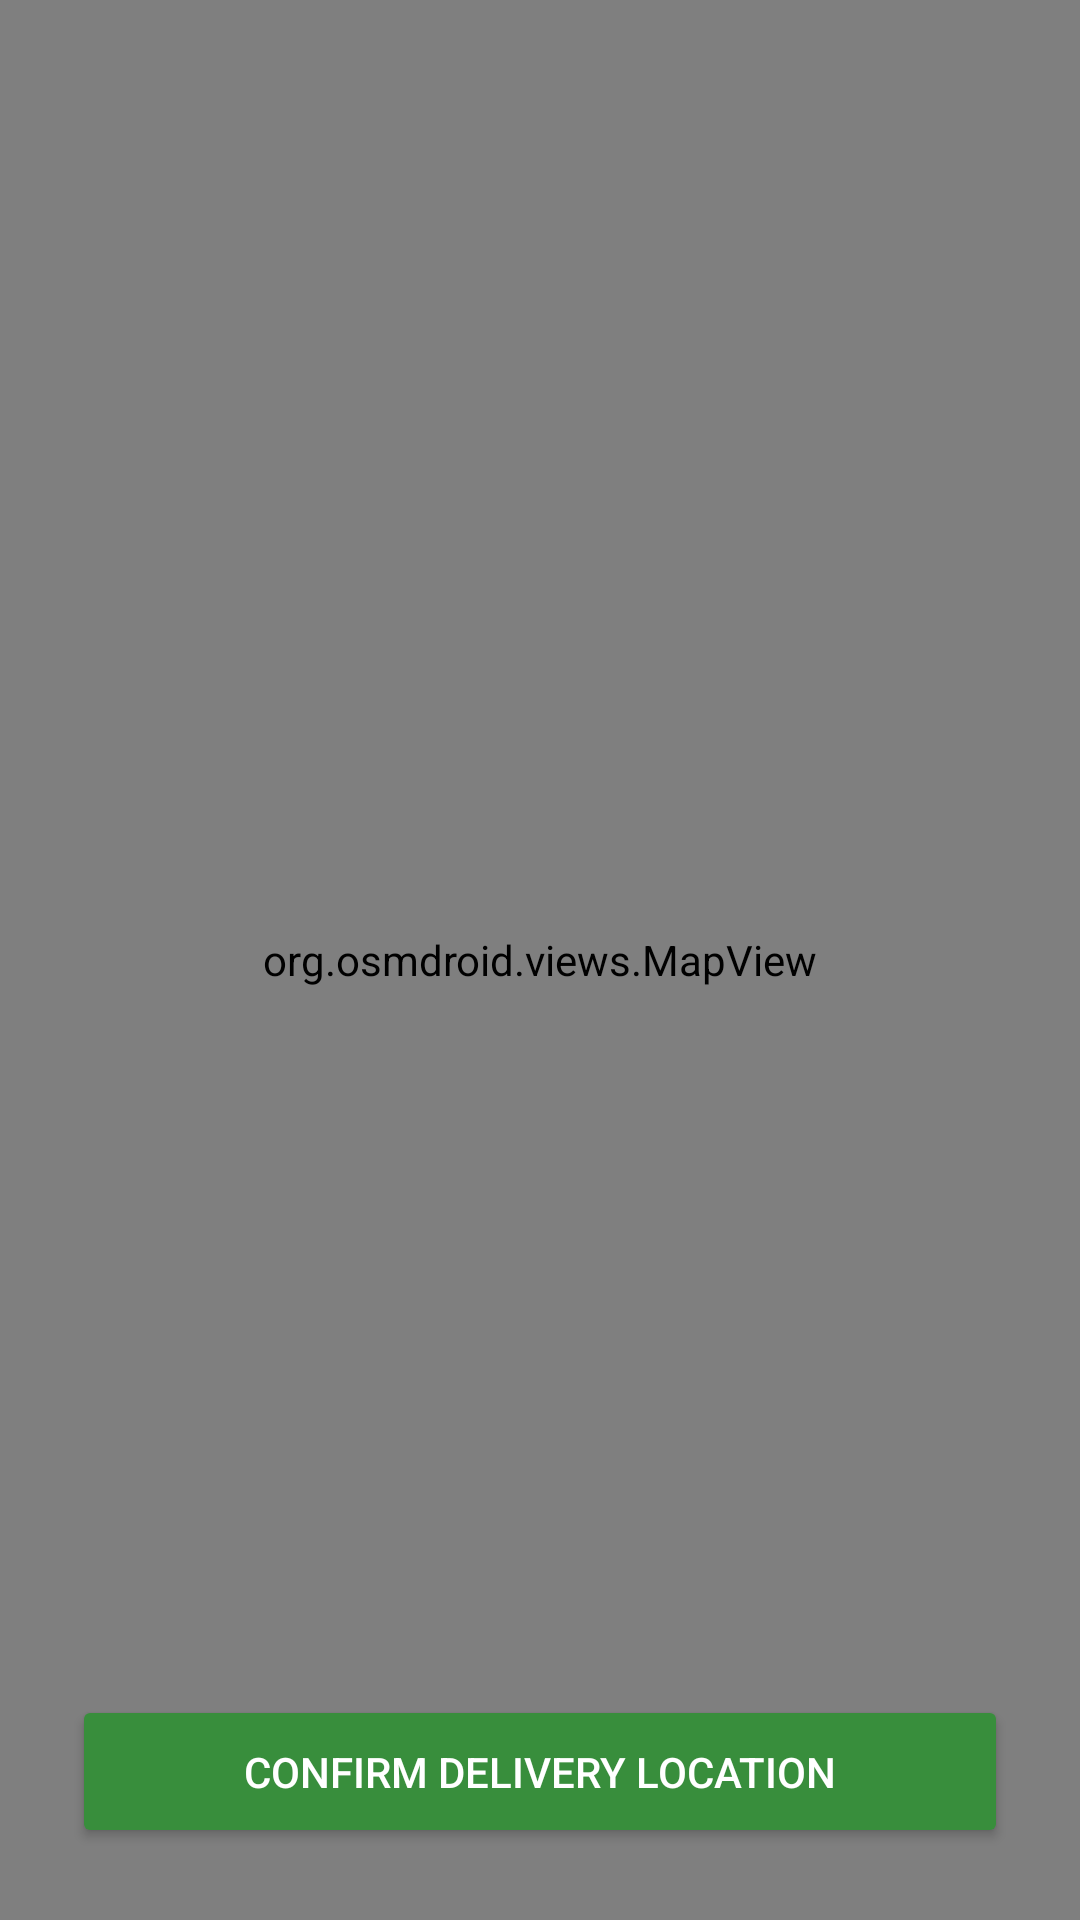

Layout XML and referenced resources for this Android screen:
<!-- AndroidManifest.xml: application theme Theme.AgroLink -->
<!-- res/layout/activity_map.xml -->
<?xml version="1.0" encoding="utf-8"?>
<RelativeLayout xmlns:android="http://schemas.android.com/apk/res/android"
    android:layout_width="match_parent"
    android:layout_height="match_parent">

    <org.osmdroid.views.MapView
        android:id="@+id/mapview"
        android:layout_width="match_parent"
        android:layout_height="match_parent" />

    <Button
        android:id="@+id/btnConfirmLocation"
        android:layout_width="match_parent"
        android:layout_height="wrap_content"
        android:text="CONFIRM DELIVERY LOCATION"
        android:layout_alignParentBottom="true"
        android:layout_margin="24dp"
        android:padding="16dp"
        android:backgroundTint="#388E3C"
        android:textColor="#FFFFFF"/>

</RelativeLayout>
<!-- resources referenced by this layout -->
<resources>
  <style name="Theme.AgroLink" parent="Theme.MaterialComponents.Light.NoActionBar">
  
          <item name="android:windowNoTitle">true</item>
          <item name="android:windowActionModeOverlay">true</item>
  
          <item name="colorPrimary">@color/primary_green</item>
          <item name="colorPrimaryVariant">@color/primary_dark</item>
          <item name="colorOnPrimary">@color/white</item>
  
          <item name="colorSecondary">@color/accent_amber</item>
          <item name="colorSecondaryVariant">@color/accent_amber</item>
          <item name="colorOnSecondary">@color/black</item>
  
          <item name="android:statusBarColor">@color/primary_dark</item>
          <item name="android:windowBackground">@color/bg_light</item>
  
      </style>
  <color name="primary_green">#2E7D32</color>
  <color name="primary_dark">#1B5E20</color>
  <color name="white">#FFFFFFFF</color>
  <color name="accent_amber">#FFA000</color>
  <color name="black">#FF000000</color>
  <color name="bg_light">#F1F8E9</color>
</resources>
